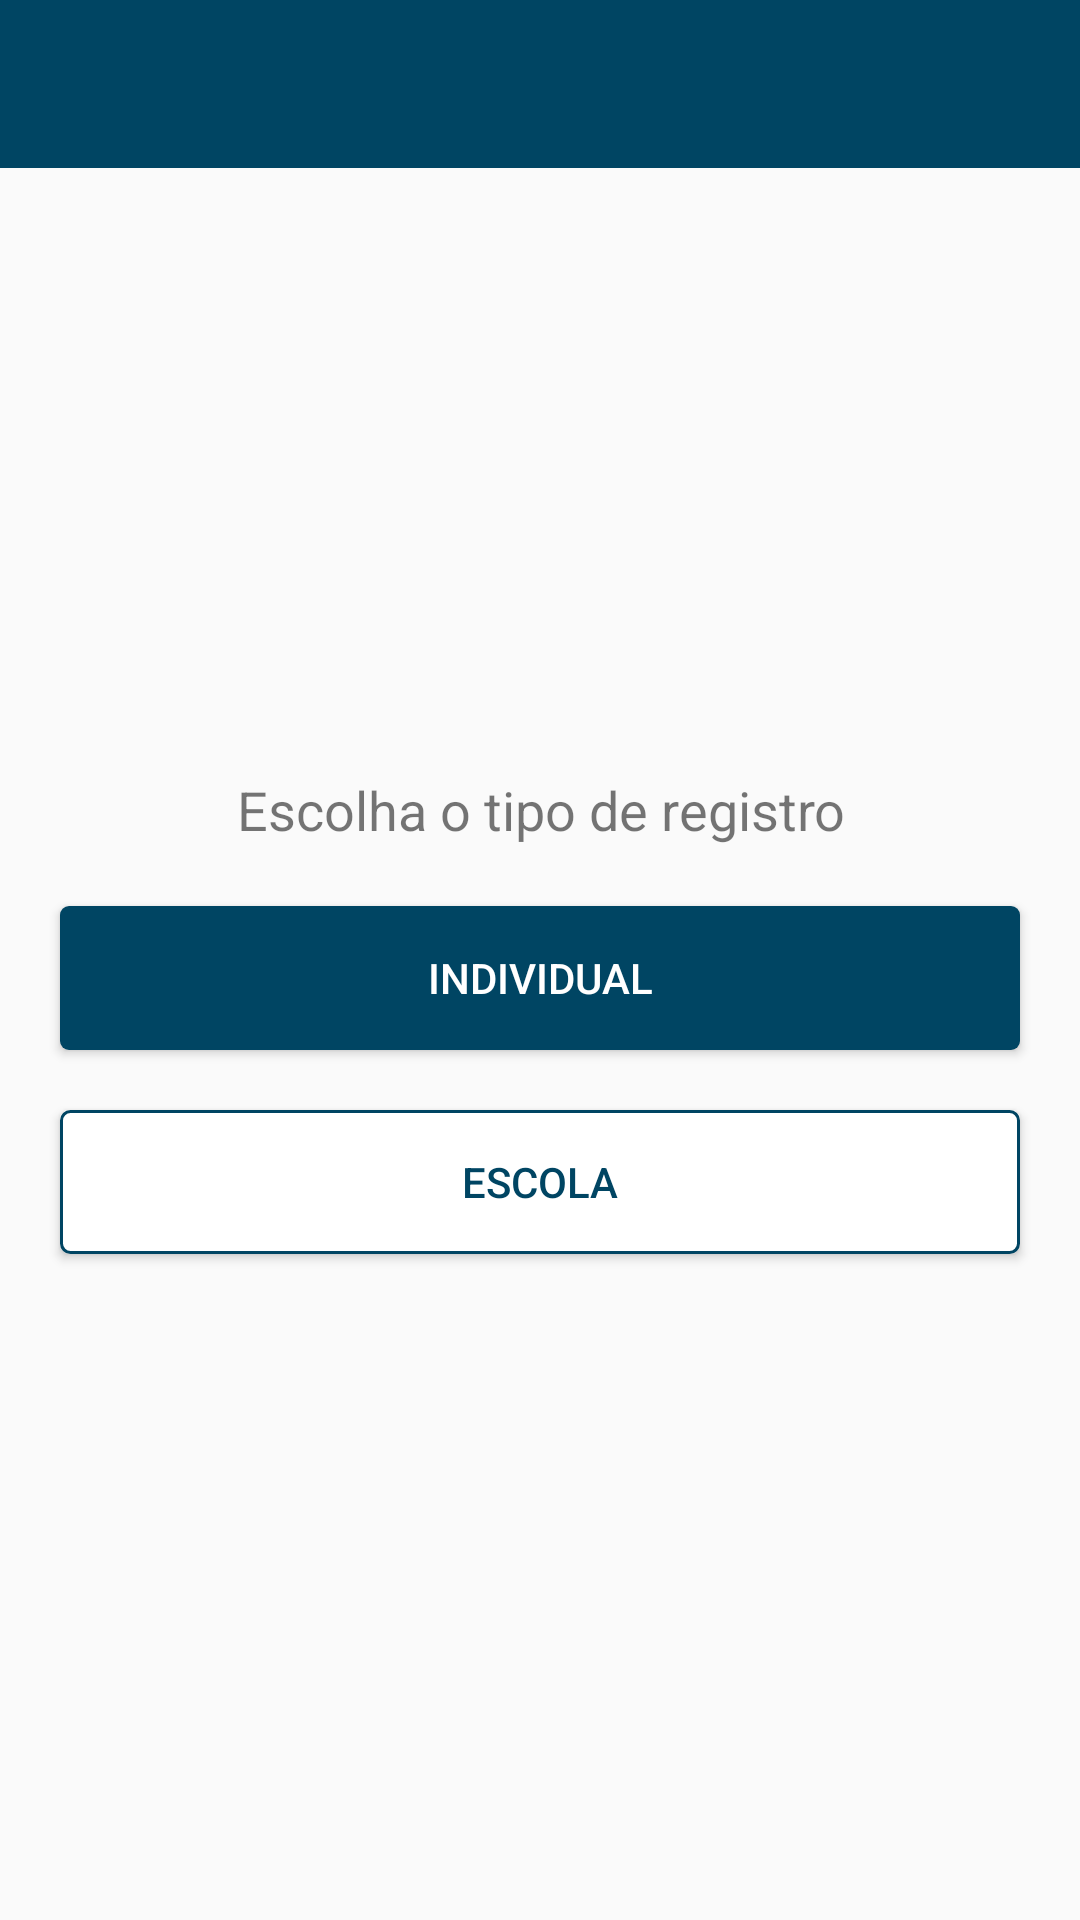

Here is an Android app screen rendered from its layout file. Give the layout XML and the strings, colors and styles it references.
<!-- AndroidManifest.xml: application theme AppTheme -->
<!-- res/layout/activity_register.xml -->
<?xml version="1.0" encoding="utf-8"?>
<layout xmlns:android="http://schemas.android.com/apk/res/android"
        xmlns:tools="http://schemas.android.com/tools"
    >

    <data>

        <variable
            name="viewModel"
            type="pucaberta.pucminas.com.viewmodel.RegisterViewModel"/>
    </data>

    <LinearLayout
        android:layout_width="match_parent"
        android:layout_height="match_parent"
        android:orientation="vertical">

        <android.support.v7.widget.Toolbar
            android:id="@+id/toolbar"
            android:layout_width="match_parent"
            android:layout_height="?attr/actionBarSize"
            android:background="@color/colorPrimaryDark">

            <RelativeLayout
                android:layout_width="match_parent"
                android:layout_height="match_parent">

                <ImageView
                    android:id="@+id/imageView_back"
                    android:layout_width="wrap_content"
                    android:layout_height="wrap_content"
                    android:padding="10dp"
                    android:layout_alignParentStart="true"
                    android:layout_centerVertical="true"
                    android:src="@drawable/ic_arrow_back_white_24dp"/>

                <TextView
                    android:layout_width="wrap_content"
                    android:layout_height="wrap_content"
                    android:layout_centerHorizontal="true"
                    android:layout_centerVertical="true"
                    android:gravity="center"
                    android:text="@{viewModel.titleTextToolbar}"
                    android:textColor="@android:color/white"
                    android:textSize="@dimen/margin_18"
                    tools:ignore="SpUsage"
                    tools:text="Puc Minas"/>
            </RelativeLayout>

        </android.support.v7.widget.Toolbar>


        <LinearLayout
            android:layout_width="match_parent"
            android:layout_height="match_parent"
            android:gravity="center"
            android:orientation="vertical">


            <TextView
                android:layout_width="match_parent"
                android:layout_height="wrap_content"
                android:text="@string/header_registrar"
                android:textAlignment="center"
                android:textSize="@dimen/font_18"/>

            <Button
                android:layout_width="match_parent"
                android:layout_height="wrap_content"
                android:layout_marginEnd="@dimen/margin_20"
                android:layout_marginStart="@dimen/margin_20"
                android:layout_marginTop="@dimen/margin_20"
                android:background="@drawable/btn_blue"
                android:text="@string/individual"
                android:onClick="@{() -> viewModel.individual()}"
                android:textColor="@android:color/white"/>

            <Button
                android:layout_width="match_parent"
                android:layout_height="wrap_content"
                android:layout_margin="@dimen/margin_20"
                android:background="@drawable/btn_white_stroke"
                android:text="@string/escola"
                android:onClick="@{() -> viewModel.escola()}"
                android:textColor="@color/colorPrimaryDark"/>
        </LinearLayout>
    </LinearLayout>
</layout>
<!-- resources referenced by this layout -->
<resources>
  <color name="colorPrimaryDark">#004563</color>
  <dimen name="font_18">18sp</dimen>
  <dimen name="margin_18">18dp</dimen>
  <dimen name="margin_20">20dp</dimen>
  <!-- drawable btn_blue (drawable) -->
  <?xml version="1.0" encoding="utf-8"?>
  <shape xmlns:android="http://schemas.android.com/apk/res/android">
      <solid android:color="@color/colorPrimaryDark"/>
      <corners android:radius="@dimen/margin_3"/>
  </shape>
  <!-- drawable btn_white_stroke (drawable) -->
  <?xml version="1.0" encoding="utf-8"?>
  <shape xmlns:android="http://schemas.android.com/apk/res/android">
      <solid android:color="@android:color/white"/>
      <corners android:radius="@dimen/margin_3"/>
      <stroke
          android:width="@dimen/margin_1"
          android:color="@color/colorPrimaryDark"/>
      <size android:height="@dimen/margin_20"/>
  </shape>
  <string name="escola">Escola</string>
  <string name="header_registrar">Escolha o tipo de registro</string>
  <string name="individual">Individual</string>
  <style name="AppTheme" parent="Theme.AppCompat.Light.NoActionBar">
          
          <item name="colorPrimary">@color/colorPrimary</item>
          <item name="colorPrimaryDark">@color/colorPrimaryDark</item>
          <item name="colorAccent">@color/colorAccent</item>
          <item name="android:windowDisablePreview">true</item>
      </style>
  <dimen name="margin_3">3dp</dimen>
  <dimen name="margin_1">1dp</dimen>
  <color name="colorPrimary">#006584</color>
  <color name="colorAccent">#004563</color>
</resources>
